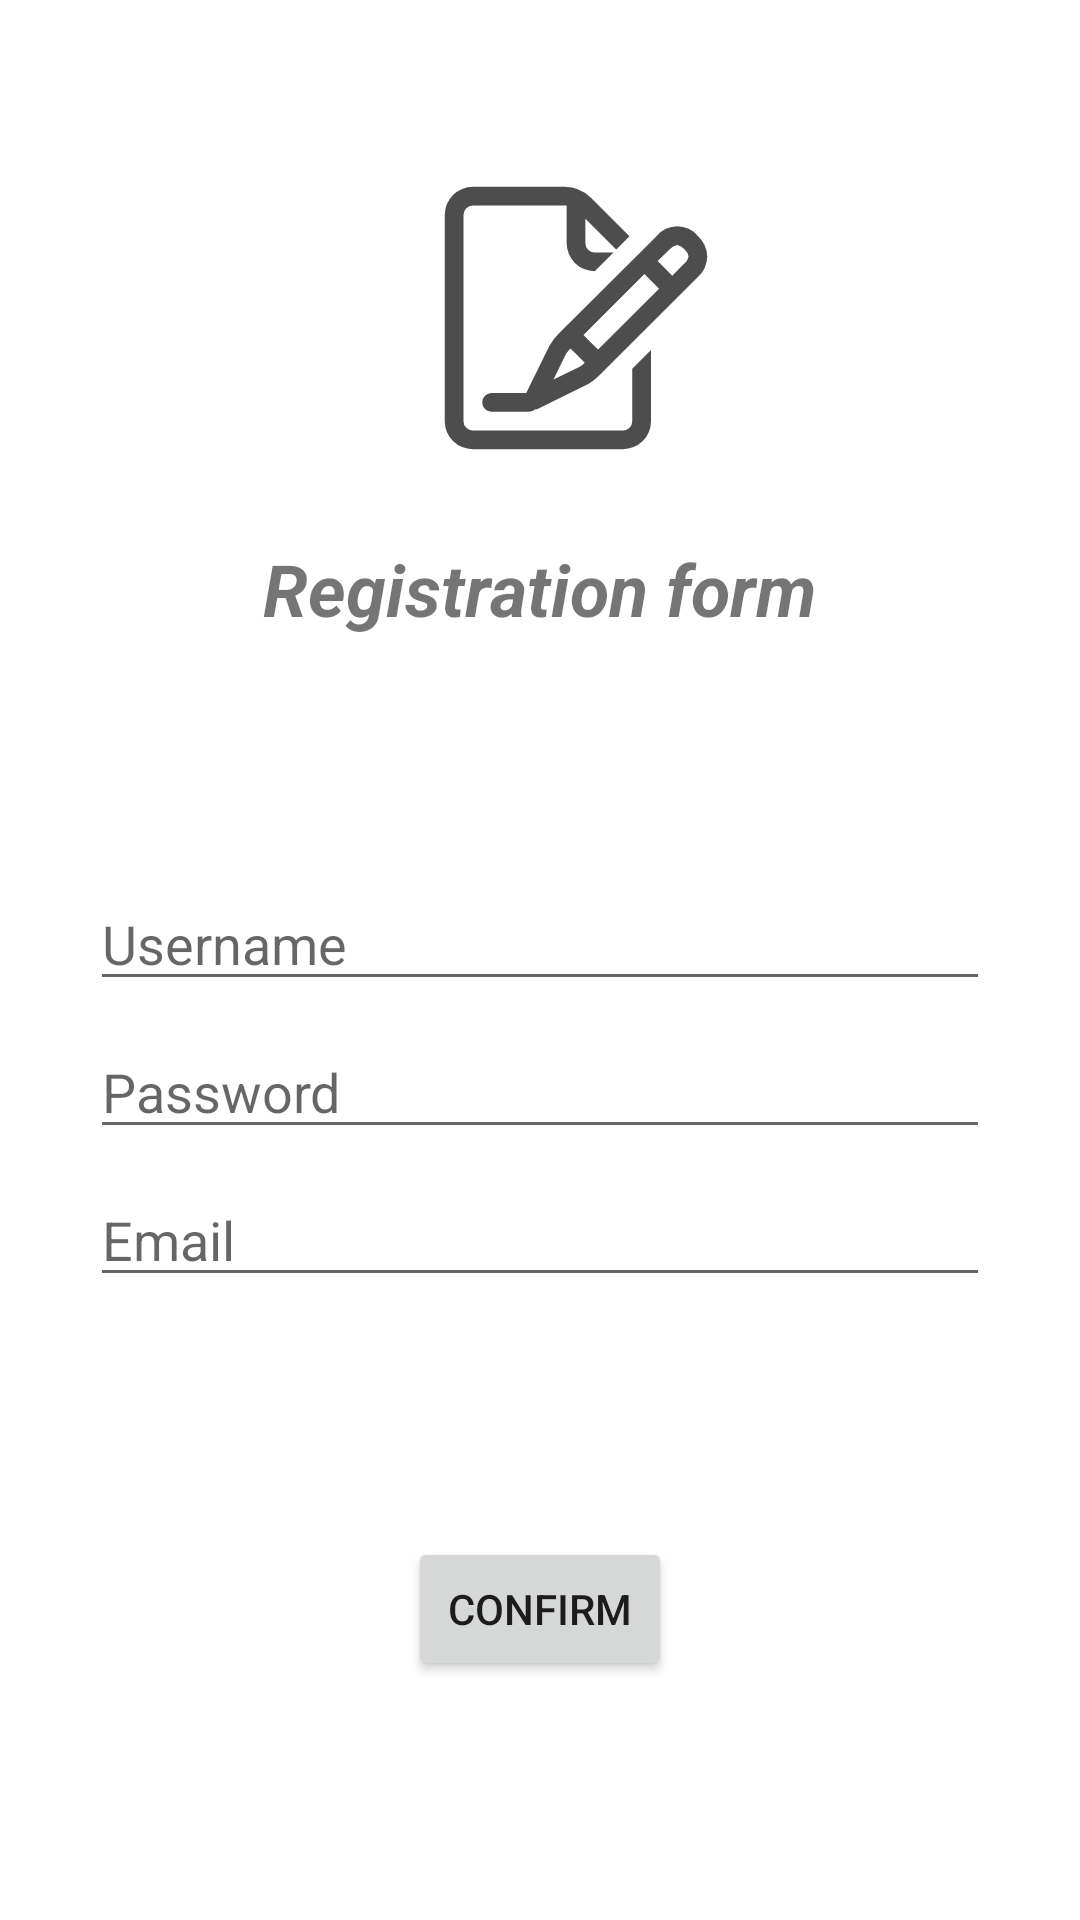

Layout XML and referenced resources for this Android screen:
<!-- AndroidManifest.xml: application theme Theme.Librapp -->
<!-- res/layout/activity_signin_layout.xml -->
<?xml version="1.0" encoding="utf-8"?>
<androidx.constraintlayout.widget.ConstraintLayout xmlns:android="http://schemas.android.com/apk/res/android"
    xmlns:app="http://schemas.android.com/apk/res-auto"
    xmlns:tools="http://schemas.android.com/tools"
    android:layout_width="match_parent"
    android:layout_height="match_parent">

    <TextView
        android:id="@+id/titleText"
        android:layout_width="wrap_content"
        android:layout_height="wrap_content"
        android:layout_marginTop="24dp"
        android:text="Registration form"
        android:textSize="24sp"
        android:textStyle="bold|italic"
        app:layout_constraintEnd_toEndOf="parent"
        app:layout_constraintStart_toStartOf="parent"
        app:layout_constraintTop_toBottomOf="@+id/imageView4" />

    <EditText
        android:id="@+id/passwordText"
        android:layout_width="300dp"
        android:layout_height="wrap_content"
        android:layout_marginTop="8dp"
        android:ems="10"
        android:hint="Password"
        android:inputType="textPassword"
        app:layout_constraintEnd_toEndOf="parent"
        app:layout_constraintStart_toStartOf="parent"
        app:layout_constraintTop_toBottomOf="@+id/nameField" />

    <EditText
        android:id="@+id/nameField"
        android:layout_width="300dp"
        android:layout_height="wrap_content"
        android:layout_marginTop="80dp"
        android:ems="10"
        android:hint="Username"
        android:inputType="textPersonName"
        app:layout_constraintEnd_toEndOf="parent"
        app:layout_constraintStart_toStartOf="parent"
        app:layout_constraintTop_toBottomOf="@+id/titleText" />

    <EditText
        android:id="@+id/emailField"
        android:layout_width="300dp"
        android:layout_height="wrap_content"
        android:layout_marginTop="8dp"
        android:ems="10"
        android:hint="Email"
        android:inputType="textEmailAddress"
        app:layout_constraintEnd_toEndOf="parent"
        app:layout_constraintStart_toStartOf="parent"
        app:layout_constraintTop_toBottomOf="@+id/passwordText" />

    <Button
        android:id="@+id/button"
        android:layout_width="wrap_content"
        android:layout_height="wrap_content"
        android:layout_marginTop="80dp"
        android:onClick="Registrate"
        android:text="Confirm"
        app:layout_constraintEnd_toEndOf="parent"
        app:layout_constraintStart_toStartOf="parent"
        app:layout_constraintTop_toBottomOf="@+id/emailField" />

    <ImageView
        android:id="@+id/imageView4"
        android:layout_width="100dp"
        android:layout_height="100dp"
        android:layout_marginStart="24dp"
        android:layout_marginTop="56dp"
        app:layout_constraintEnd_toEndOf="parent"
        app:layout_constraintStart_toStartOf="parent"
        app:layout_constraintTop_toTopOf="parent"
        app:srcCompat="@drawable/pen_signature" />

</androidx.constraintlayout.widget.ConstraintLayout>
<!-- resources referenced by this layout -->
<resources>
  <!-- drawable pen_signature (drawable) -->
  <vector xmlns:android="http://schemas.android.com/apk/res/android"
      android:width="32dp"
      android:height="32dp"
      android:viewportWidth="32"
      android:viewportHeight="32">
    <path
        android:pathData="M22,27a1,1 0,0 1,-1 1H5a1,1 0,0 1,-1 -1V5A1,1 0,0 1,5 4h9.76L15,4V8a3,3 0,0 0,3 3l2,-2H18a1,1 0,0 1,-1 -1V5.41L20.29,8.7l0.89,-0.89 0.52,-0.52L17.59,3.17A4,4 0,0 0,14.76 2H5A3,3 0,0 0,2 5V27a3,3 0,0 0,3 3H21a3,3 0,0 0,3 -3V19.42l-2,2Z"
        android:fillColor="#4d4d4d"/>
    <path
        android:pathData="M29,7.24a2.86,2.86 0,0 0,-4.39 0l-2,2L14.11,17.7a6.09,6.09 0,0 0,-0.93 1.23L10.69,24L7,24a1,1 0,0 0,0 2h4a1,1 0,0 0,0.67 -0.27,0.58 0.58,0 0,0 0.18,0L17.36,23a5.87,5.87 0,0 0,1.14 -0.9l0.56,-0.55h0L27,13.62l2,-2a3.07,3.07 0,0 0,1 -2.19A3.11,3.11 0,0 0,29 7.24ZM16.67,21l-0.27,0.19 -2.8,1.38 1.33,-2.73a3.88,3.88 0,0 1,0.47 -0.6l0.61,0.61 0.92,0.93ZM18.36,19.37 L17.58,18.6 16.8,17.81 23.3,11.31 24.86,12.87ZM27.55,10.18L26.27,11.5 24.71,9.93 26,8.66a1.29,1.29 0,0 1,0.78 -0.45,1.31 1.31,0 0,1 0.78,0.45 1.34,1.34 0,0 1,0.45 0.78A1.37,1.37 0,0 1,27.55 10.22Z"
        android:fillColor="#4d4d4d"/>
  </vector>
  <style name="Theme.Librapp" parent="Theme.MaterialComponents.Light.NoActionBar">
          
          <item name="colorPrimary">@color/purple_500</item>
          <item name="colorPrimaryVariant">@color/purple_700</item>
          <item name="colorOnPrimary">@color/white</item>
          
          <item name="colorSecondary">@color/teal_200</item>
          <item name="colorSecondaryVariant">@color/teal_700</item>
          <item name="colorOnSecondary">@color/black</item>
          
          <item name="android:statusBarColor" tools:targetApi="l">?attr/colorPrimaryVariant</item>
          
      </style>
  <color name="purple_500">#FF6200EE</color>
  <color name="purple_700">#FF3700B3</color>
  <color name="white">#FFFFFFFF</color>
  <color name="teal_200">#FF03DAC5</color>
  <color name="teal_700">#FF018786</color>
  <color name="black">#FF000000</color>
</resources>
